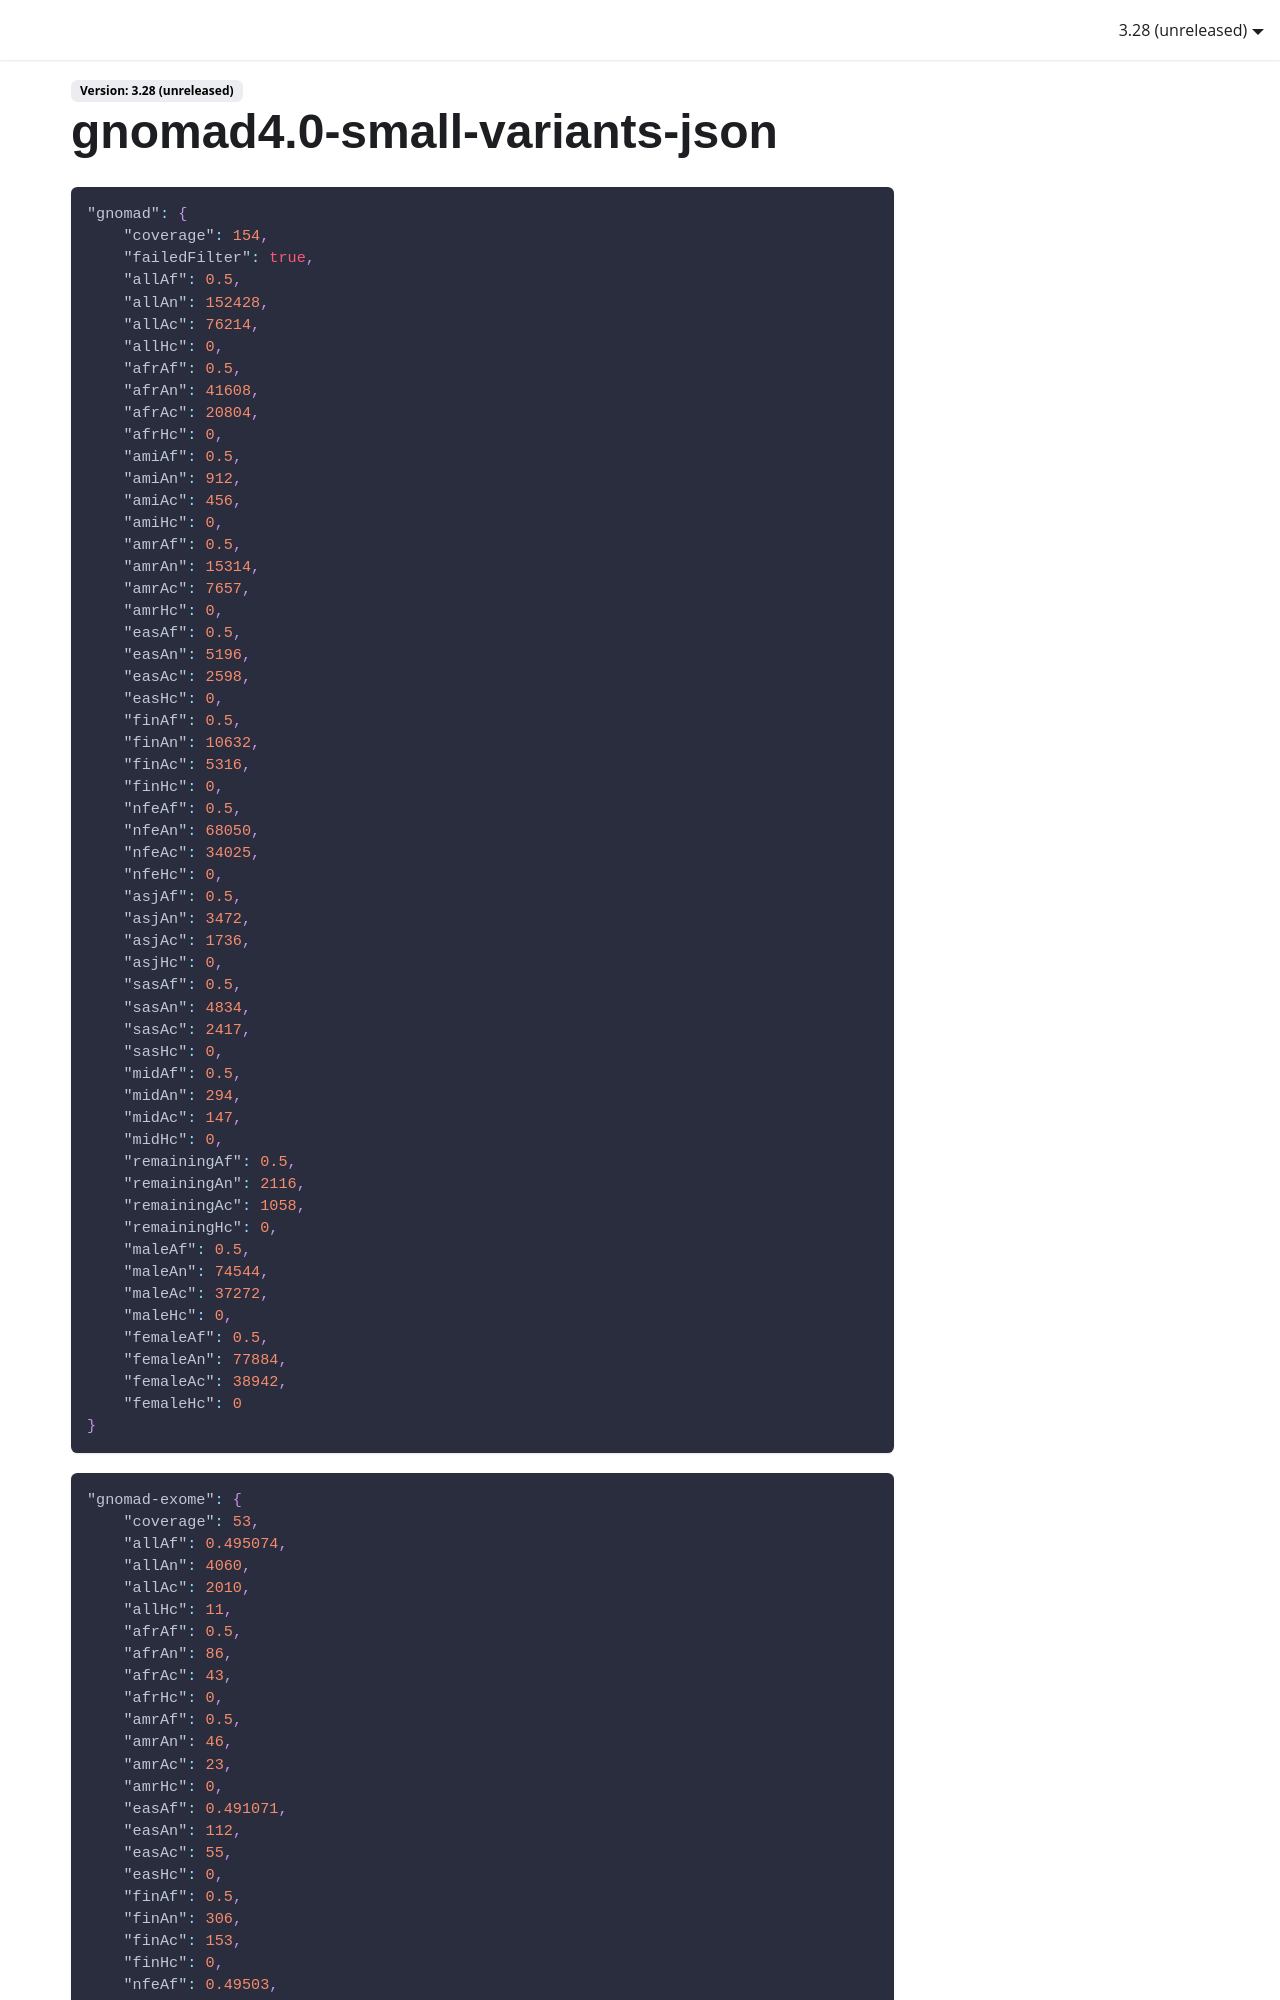

repository: Illumina/IlluminaConnectedAnnotationsDocumentation · page: data-sources/gnomad4.0-small-variants-json/index.html · generator: docusaurus

```json
"gnomad": {
    "coverage": 154,
    "failedFilter": true,
    "allAf": 0.5,
    "allAn": 152428,
    "allAc": 76214,
    "allHc": 0,
    "afrAf": 0.5,
    "afrAn": 41608,
    "afrAc": 20804,
    "afrHc": 0,
    "amiAf": 0.5,
    "amiAn": 912,
    "amiAc": 456,
    "amiHc": 0,
    "amrAf": 0.5,
    "amrAn": 15314,
    "amrAc": 7657,
    "amrHc": 0,
    "easAf": 0.5,
    "easAn": 5196,
    "easAc": 2598,
    "easHc": 0,
    "finAf": 0.5,
    "finAn": 10632,
    "finAc": 5316,
    "finHc": 0,
    "nfeAf": 0.5,
    "nfeAn": 68050,
    "nfeAc": 34025,
    "nfeHc": 0,
    "asjAf": 0.5,
    "asjAn": 3472,
    "asjAc": 1736,
    "asjHc": 0,
    "sasAf": 0.5,
    "sasAn": 4834,
    "sasAc": 2417,
    "sasHc": 0,
    "midAf": 0.5,
    "midAn": 294,
    "midAc": 147,
    "midHc": 0,
    "remainingAf": 0.5,
    "remainingAn": 2116,
    "remainingAc": 1058,
    "remainingHc": 0,
    "maleAf": 0.5,
    "maleAn": 74544,
    "maleAc": 37272,
    "maleHc": 0,
    "femaleAf": 0.5,
    "femaleAn": 77884,
    "femaleAc": 38942,
    "femaleHc": 0
}
```
```json
"gnomad-exome": {
    "coverage": 53,
    "allAf": 0.495074,
    "allAn": 4060,
    "allAc": 2010,
    "allHc": 11,
    "afrAf": 0.5,
    "afrAn": 86,
    "afrAc": 43,
    "afrHc": 0,
    "amrAf": 0.5,
    "amrAn": 46,
    "amrAc": 23,
    "amrHc": 0,
    "easAf": 0.491071,
    "easAn": 112,
    "easAc": 55,
    "easHc": 0,
    "finAf": 0.5,
    "finAn": 306,
    "finAc": 153,
    "finHc": 0,
    "nfeAf": 0.49503,
    "nfeAn": 3018,
    "nfeAc": 1494,
    "nfeHc": 11,
    "asjAf": 0.461538,
    "asjAn": 26,
    "asjAc": 12,
    "asjHc": 0,
    "sasAf": 0.486111,
    "sasAn": 72,
    "sasAc": 35,
    "sasHc": 0,
    "midAf": 0.5,
    "midAn": 68,
    "midAc": 34,
    "midHc": 0,
    "remainingAf": 0.493865,
    "remainingAn": 326,
    "remainingAc": 161,
    "remainingHc": 0,
    "maleAf": 0.495212,
    "maleAn": 2924,
    "maleAc": 1448,
    "maleHc": 9,
    "femaleAf": 0.494718,
    "femaleAn": 1136,
    "femaleAc": 562,
    "femaleHc": 2
}
```
